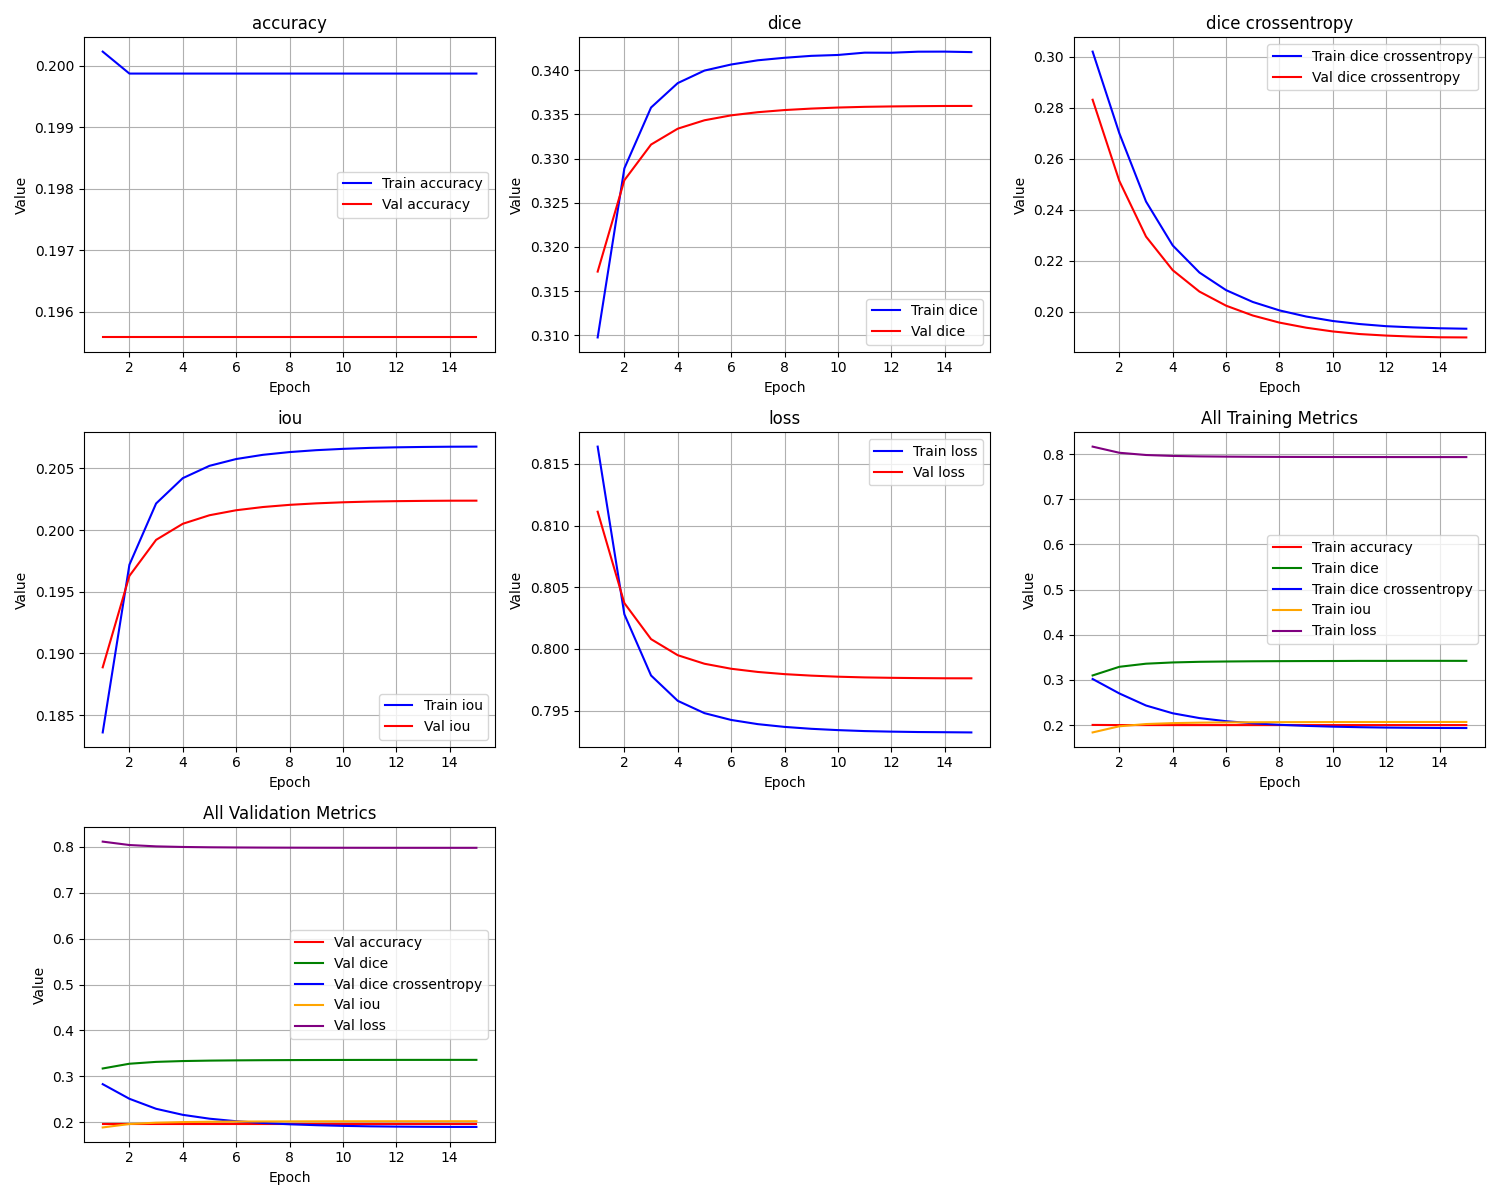

Values plotted in this chart, from the file beside it:
epoch, train_loss, train_iou, train_dice, train_dice crossentropy, train_accuracy, val_loss, val_iou, val_dice, val_dice crossentropy, val_accuracy
1, 0.8164, 0.1836, 0.3098, 0.3019, 0.2002, 0.8111, 0.1889, 0.3172, 0.2831, 0.1956
2, 0.8028, 0.1972, 0.3289, 0.2699, 0.1999, 0.8037, 0.1963, 0.3276, 0.2513, 0.1956
3, 0.7978, 0.2022, 0.3358, 0.2432, 0.1999, 0.8008, 0.1992, 0.3316, 0.2295, 0.1956
4, 0.7958, 0.2042, 0.3386, 0.226, 0.1999, 0.7995, 0.2005, 0.3334, 0.2163, 0.1956
5, 0.7948, 0.2052, 0.34, 0.2154, 0.1999, 0.7988, 0.2012, 0.3343, 0.2079, 0.1956
6, 0.7942, 0.2058, 0.3407, 0.2085, 0.1999, 0.7984, 0.2016, 0.3349, 0.2024, 0.1956
7, 0.7939, 0.2061, 0.3411, 0.2038, 0.1999, 0.7981, 0.2019, 0.3353, 0.1985, 0.1956
8, 0.7937, 0.2063, 0.3414, 0.2005, 0.1999, 0.798, 0.202, 0.3355, 0.1957, 0.1956
9, 0.7935, 0.2065, 0.3416, 0.1981, 0.1999, 0.7978, 0.2022, 0.3357, 0.1938, 0.1956
10, 0.7934, 0.2066, 0.3417, 0.1964, 0.1999, 0.7977, 0.2023, 0.3358, 0.1923, 0.1956
11, 0.7933, 0.2067, 0.342, 0.1952, 0.1999, 0.7977, 0.2023, 0.3359, 0.1913, 0.1956
12, 0.7933, 0.2067, 0.342, 0.1943, 0.1999, 0.7977, 0.2023, 0.3359, 0.1907, 0.1956
13, 0.7933, 0.2067, 0.3421, 0.1939, 0.1999, 0.7976, 0.2024, 0.3359, 0.1903, 0.1956
14, 0.7932, 0.2068, 0.3421, 0.1935, 0.1999, 0.7976, 0.2024, 0.336, 0.19, 0.1956
15, 0.7932, 0.2068, 0.3421, 0.1933, 0.1999, 0.7976, 0.2024, 0.336, 0.1899, 0.1956
